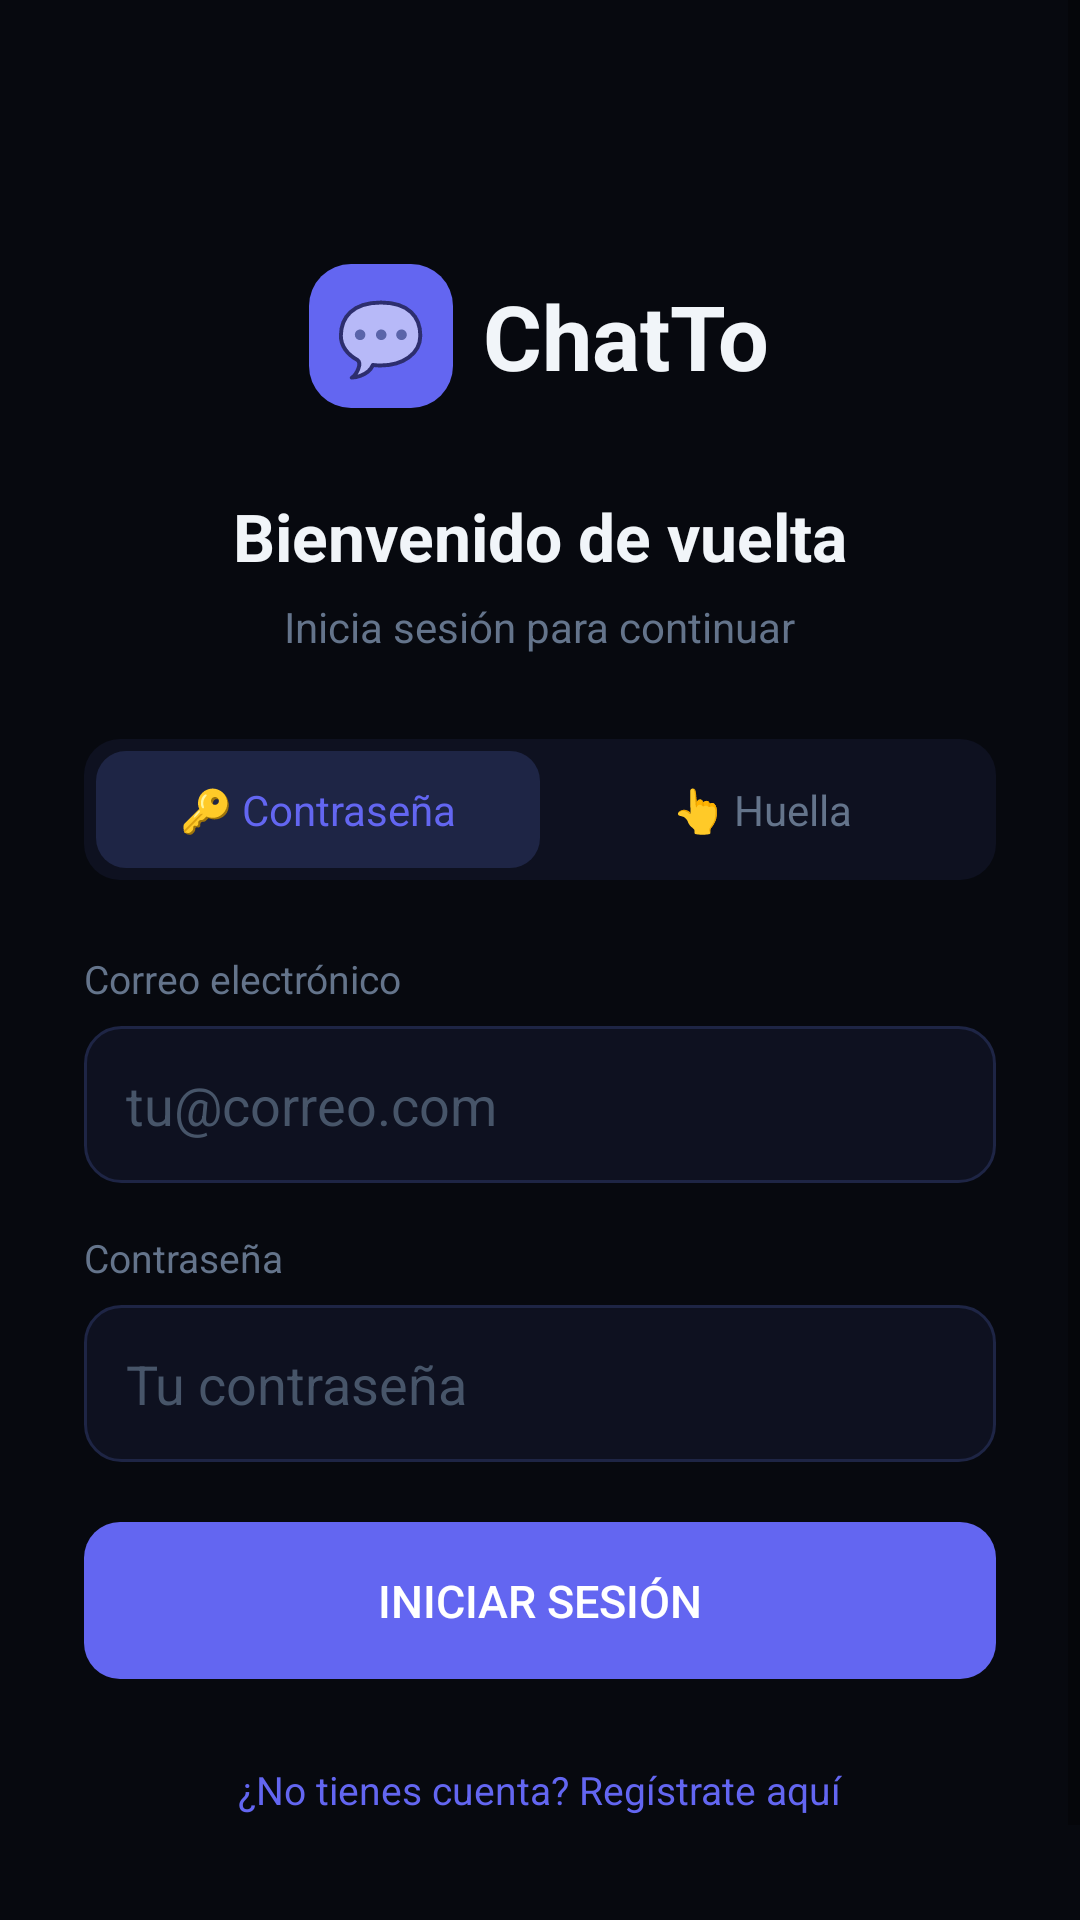

This screen was rendered from an Android layout file. Write that file and the resources it references.
<!-- AndroidManifest.xml: application theme Theme.ChatTo -->
<!-- res/layout/activity_login.xml -->
<?xml version="1.0" encoding="utf-8"?>
<ScrollView xmlns:android="http://schemas.android.com/apk/res/android"
    android:layout_width="match_parent"
    android:layout_height="match_parent"
    android:background="#07090f"
    android:fillViewport="true">

    <LinearLayout
        android:layout_width="match_parent"
        android:layout_height="wrap_content"
        android:orientation="vertical"
        android:padding="28dp"
        android:gravity="center_horizontal"
        >

        
        <LinearLayout
            android:layout_width="wrap_content"
            android:layout_height="wrap_content"
            android:orientation="horizontal"
            android:gravity="center_vertical"
            android:layout_marginTop="60dp"
            android:layout_marginBottom="28dp">

            <TextView
                android:layout_width="48dp"
                android:layout_height="48dp"
                android:text="💬"
                android:textSize="24sp"
                android:gravity="center"
                android:background="@drawable/logo_bg"
                android:layout_marginEnd="10dp"/>

            <TextView
                android:layout_width="wrap_content"
                android:layout_height="wrap_content"
                android:text="ChatTo"
                android:textSize="30sp"
                android:textStyle="bold"
                android:textColor="#f1f5f9"/>
        </LinearLayout>

        <TextView
            android:layout_width="wrap_content"
            android:layout_height="wrap_content"
            android:text="Bienvenido de vuelta"
            android:textSize="22sp"
            android:textStyle="bold"
            android:textColor="#f1f5f9"
            android:layout_marginBottom="6dp"/>

        <TextView
            android:layout_width="wrap_content"
            android:layout_height="wrap_content"
            android:text="Inicia sesión para continuar"
            android:textSize="14sp"
            android:textColor="#64748b"
            android:layout_marginBottom="28dp"/>

        
        <LinearLayout
            android:layout_width="match_parent"
            android:layout_height="wrap_content"
            android:orientation="horizontal"
            android:background="@drawable/tabs_bg"
            android:padding="4dp"
            android:layout_marginBottom="24dp">

            <TextView
                android:id="@+id/tabPassword"
                android:layout_width="0dp"
                android:layout_height="wrap_content"
                android:layout_weight="1"
                android:text="🔑 Contraseña"
                android:textSize="14sp"
                android:textColor="@color/accent"
                android:gravity="center"
                android:paddingTop="10dp"
                android:paddingBottom="10dp"
                android:background="@drawable/tab_active"/>

            <TextView
                android:id="@+id/tabFinger"
                android:layout_width="0dp"
                android:layout_height="wrap_content"
                android:layout_weight="1"
                android:text="👆 Huella"
                android:textSize="14sp"
                android:textColor="#64748b"
                android:gravity="center"
                android:paddingTop="10dp"
                android:paddingBottom="10dp"/>
        </LinearLayout>

        
        <TextView
            android:id="@+id/tvError"
            android:layout_width="match_parent"
            android:layout_height="wrap_content"
            android:textColor="#fca5a5"
            android:textSize="13sp"
            android:padding="12dp"
            android:background="@drawable/error_bg"
            android:layout_marginBottom="16dp"
            android:visibility="gone"/>

        
        <LinearLayout
            android:id="@+id/panelPassword"
            android:layout_width="match_parent"
            android:layout_height="wrap_content"
            android:orientation="vertical">

            <TextView
                android:layout_width="wrap_content"
                android:layout_height="wrap_content"
                android:text="Correo electrónico"
                android:textSize="13sp"
                android:textColor="#64748b"
                android:layout_marginBottom="7dp"/>

            <EditText
                android:id="@+id/etEmail"
                android:layout_width="match_parent"
                android:layout_height="wrap_content"
                android:hint="tu@correo.com"
                android:inputType="textEmailAddress"
                android:background="@drawable/input_bg"
                android:padding="14dp"
                android:textColor="#f1f5f9"
                android:textColorHint="#475569"
                android:layout_marginBottom="16dp"/>

            <TextView
                android:layout_width="wrap_content"
                android:layout_height="wrap_content"
                android:text="Contraseña"
                android:textSize="13sp"
                android:textColor="#64748b"
                android:layout_marginBottom="7dp"/>

            <EditText
                android:id="@+id/etPassword"
                android:layout_width="match_parent"
                android:layout_height="wrap_content"
                android:hint="Tu contraseña"
                android:inputType="textPassword"
                android:background="@drawable/input_bg"
                android:padding="14dp"
                android:textColor="#f1f5f9"
                android:textColorHint="#475569"
                android:layout_marginBottom="20dp"/>

            <Button
                android:id="@+id/btnLogin"
                android:layout_width="match_parent"
                android:layout_height="wrap_content"
                android:text="Iniciar sesión"
                android:textSize="15sp"
                android:textColor="#ffffff"
                android:background="@drawable/btn_primary"
                android:padding="16dp"
                android:stateListAnimator="@null"/>

        </LinearLayout>

        
        <LinearLayout
            android:id="@+id/panelFinger"
            android:layout_width="match_parent"
            android:layout_height="wrap_content"
            android:orientation="vertical"
            android:gravity="center"
            android:visibility="gone"
            android:paddingTop="20dp"
            android:paddingBottom="20dp">

            <FrameLayout
                android:id="@+id/btnFinger"
                android:layout_width="120dp"
                android:layout_height="120dp"
                android:background="@drawable/finger_btn_bg"
                android:clickable="true"
                android:focusable="true"
                android:layout_marginBottom="20dp">

                <TextView
                    android:layout_width="wrap_content"
                    android:layout_height="wrap_content"
                    android:layout_gravity="center"
                    android:text="👆"
                    android:textSize="56sp"/>
            </FrameLayout>

            <TextView
                android:layout_width="wrap_content"
                android:layout_height="wrap_content"
                android:text="Toca para escanear tu huella dactilar"
                android:textSize="14sp"
                android:textColor="#64748b"
                android:gravity="center"/>
        </LinearLayout>

        <ProgressBar
            android:id="@+id/progressBar"
            android:layout_width="wrap_content"
            android:layout_height="wrap_content"
            android:layout_marginTop="12dp"
            android:visibility="gone"/>

        <TextView
            android:id="@+id/btnRegister"
            android:layout_width="wrap_content"
            android:layout_height="wrap_content"
            android:text="¿No tienes cuenta? Regístrate aquí"
            android:textSize="13sp"
            android:textColor="#6366f1"
            android:layout_marginTop="28dp"
            android:layout_marginBottom="40dp"
            android:clickable="true"
            android:focusable="true"/>

    </LinearLayout>
</ScrollView>
<!-- resources referenced by this layout -->
<resources>
  <color name="accent">#6366f1</color>
  <!-- drawable btn_primary (drawable) -->
  <?xml version="1.0" encoding="utf-8"?>
  <shape xmlns:android="http://schemas.android.com/apk/res/android"
      android:shape="rectangle">
      <solid android:color="#6366f1"/>
      <corners android:radius="12dp"/>
  </shape>
  <!-- drawable error_bg (drawable) -->
  <?xml version="1.0" encoding="utf-8"?>
  <shape xmlns:android="http://schemas.android.com/apk/res/android"
      android:shape="rectangle">
      <solid android:color="#2d1515"/>
      <stroke android:width="1dp" android:color="#7f1d1d"/>
      <corners android:radius="10dp"/>
  </shape>
  <!-- drawable finger_btn_bg (drawable) -->
  <?xml version="1.0" encoding="utf-8"?>
  <shape xmlns:android="http://schemas.android.com/apk/res/android"
      android:shape="oval">
      <solid android:color="#1e2545"/>
      <stroke android:width="2dp" android:color="#6366f1"/>
  </shape>
  <!-- drawable input_bg (drawable) -->
  <?xml version="1.0" encoding="utf-8"?>
  <shape xmlns:android="http://schemas.android.com/apk/res/android"
      android:shape="rectangle">
      <solid android:color="#0e1120"/>
      <stroke android:width="1dp" android:color="#1e2545"/>
      <corners android:radius="12dp"/>
  </shape>
  <!-- drawable logo_bg (drawable) -->
  <?xml version="1.0" encoding="utf-8"?>
  <shape xmlns:android="http://schemas.android.com/apk/res/android"
      android:shape="rectangle">
      <solid android:color="#6366f1"/>
      <corners android:radius="14dp"/>
  </shape>
  <!-- drawable tab_active (drawable) -->
  <?xml version="1.0" encoding="utf-8"?>
  <shape xmlns:android="http://schemas.android.com/apk/res/android"
      android:shape="rectangle">
      <solid android:color="#1e2545"/>
      <corners android:radius="10dp"/>
  </shape>
  <!-- drawable tabs_bg (drawable) -->
  <?xml version="1.0" encoding="utf-8"?>
  <shape xmlns:android="http://schemas.android.com/apk/res/android"
      android:shape="rectangle">
      <solid android:color="#0e1120"/>
      <corners android:radius="12dp"/>
  </shape>
  <style name="Theme.ChatTo" parent="Theme.MaterialComponents.DayNight.NoActionBar">
          <item name="colorPrimary">#6366f1</item>
          <item name="colorPrimaryVariant">#4f46e5</item>
          <item name="colorOnPrimary">#ffffff</item>
          <item name="android:windowBackground">#07090f</item>
          <item name="android:statusBarColor">#0d1021</item>
          <item name="android:navigationBarColor">#0d1021</item>
      </style>
</resources>
